Run: headless pygame with SDL's dummy video driver; simulated clock (each Clock.tick advances the game by its frame time, no real sleeping); random seed 0; keys injected as events and as key.get_pressed() state; mouse plan: one left click at the window centre at the start of phase 2, then a move to the lower-right quarter at the start of phase 3.
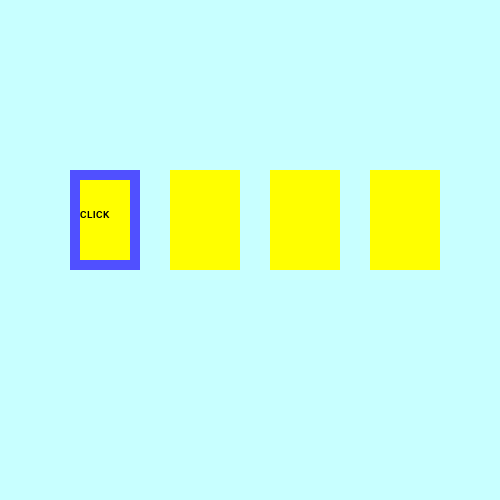
Frame 1 of 4 · flips 1–60 · no input
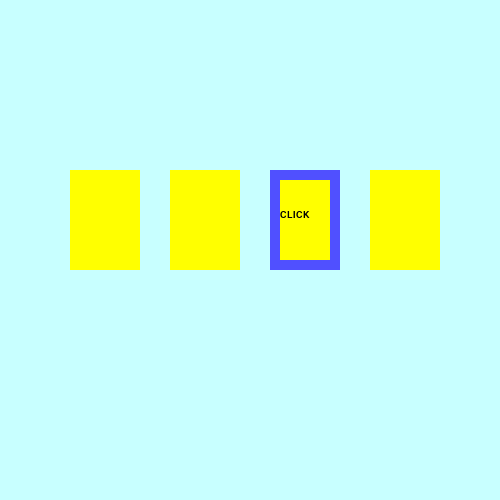
Frame 2 of 4 · flips 61–180 · clicked the window centre · tapped SPACE, RETURN · held RIGHT (→), D
Frame 3 of 4 · flips 181–300 · moved the mouse to the lower-right quarter · held DOWN (↓), S · screen unchanged from frame 2, image omitted
Frame 4 of 4 · flips 301–420 · held LEFT (←), A, UP (↑), W · screen unchanged from frame 3, image omitted

The pygame program that drew these frames:

import pygame
import time
from random import randint

pygame.init()

'''створюємо вікно програми'''

back = (200, 255, 255)  # колір фону (background)
mw = pygame.display.set_mode((500, 500))  # Вікно програми (main window)
mw.fill(back)
clock = pygame.time.Clock()

'''клас прямокутник'''


class Area():
    def __init__(self, x=0, y=0, width=10, height=10, color=None):
        self.rect = pygame.Rect(x, y, width, height)  # прямокутник
        self.fill_color = color

    def color(self, new_color):
        self.fill_color = new_color

    def fill(self):
        pygame.draw.rect(mw, self.fill_color, self.rect)

    def outline(self, frame_color, thickness):  # обведення існуючого прямокутника
        pygame.draw.rect(mw, frame_color, self.rect, thickness)

    def collidepoint(self, x, y): # ⬅️
        return self.rect.collidepoint(x, y) # ⬅️


'''клас напис'''


class Label(Area):
    def set_text(self, text, fsize=12, text_color=(0, 0, 0)):
        self.image = pygame.font.SysFont('verdana', fsize).render(text, True, text_color)

    def draw(self, shift_x=0, shift_y=0):
        self.fill()
        self.outline(BLUE, 10)  # Додаємо малювання контуру
        mw.blit(self.image, (self.rect.x + shift_x, self.rect.y + shift_y))


YELLOW = (255, 255, 0)
DARK_BLUE = (0, 0, 100)
BLUE = (80, 80, 255)
RED = (255, 0, 0) # ⬅️
GREEN = (0, 255, 51) # ⬅️

cards = []
num_cards = 4

x = 70

wait = 0

for i in range(num_cards):
    new_card = Label(x, 170, 70, 100, YELLOW)
    new_card.outline(BLUE, 10)
    new_card.set_text('CLICK', 14)
    cards.append(new_card)
    x = x + 100
game = True


while game:
    if wait == 0:
        # переносимо напис:
        wait = 20  # стільки тиків напис буде на одному місці
        click = randint(0, num_cards - 1)
        for i in range(num_cards):
            cards[i].color(YELLOW)
            if i == click:
                cards[i].draw(10, 40)
            else:
                cards[i].fill()
    else:
        wait -= 1

        # на кожному тику перевіряємо клік:
    for event in pygame.event.get(): # ⬅️
        if event.type == pygame.QUIT: # ❌
            game = False # ❌
        if event.type == pygame.MOUSEBUTTONDOWN and event.button == 1: # ⬅️
            x, y = event.pos # ⬅️
            for i in range(num_cards): # ⬅️
                if cards[i].collidepoint(x, y): # ⬅️
                    if i == click: # ⬅️
                        cards[i].color(GREEN) # ⬅️
                    else: # ⬅️
                        cards[i].color(RED) # ⬅️
                    cards[i].fill() # ⬅️

    pygame.display.update()
    clock.tick(40)
